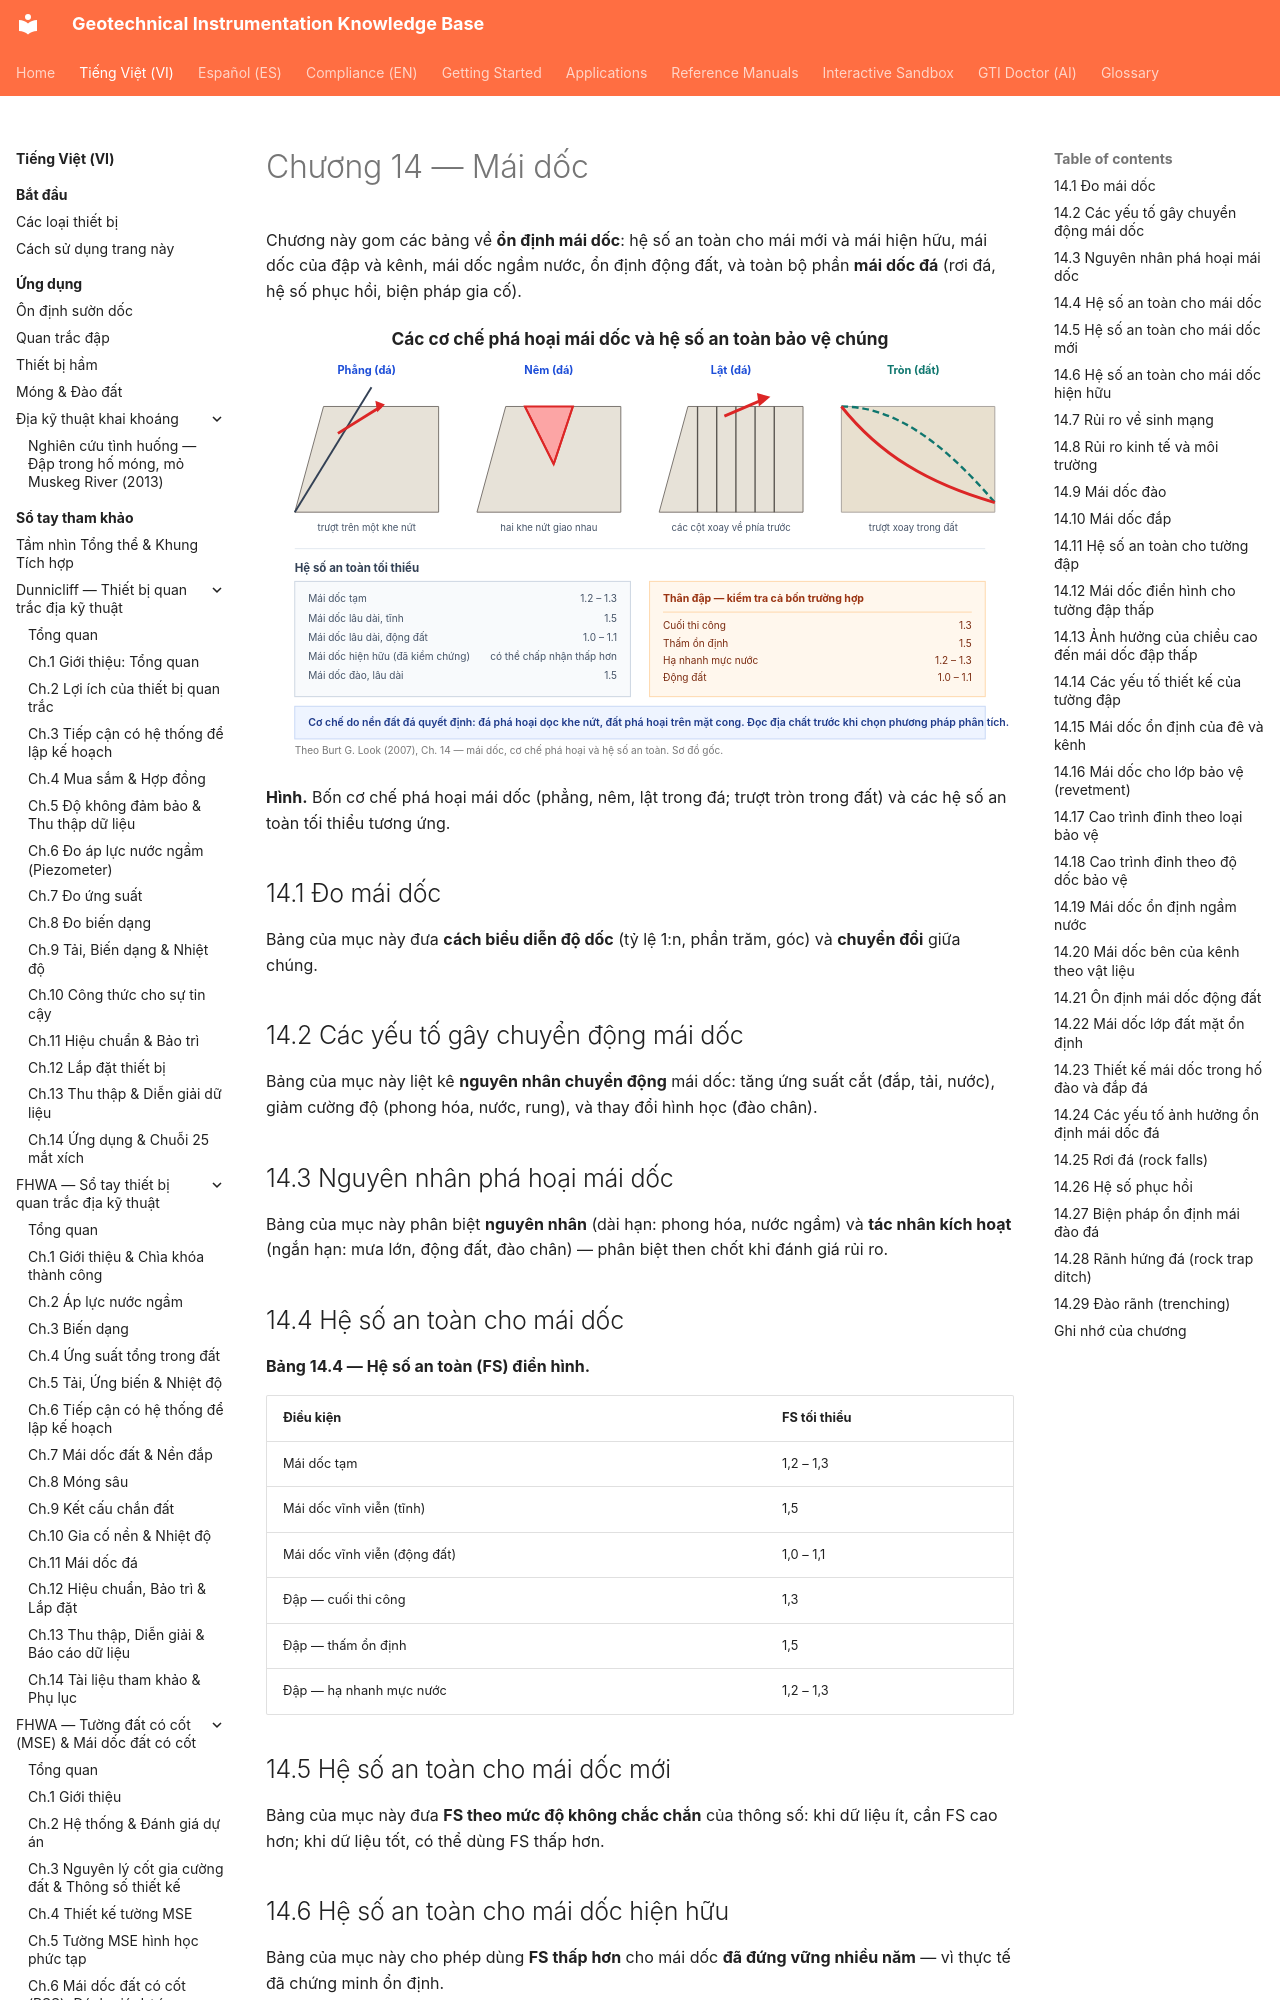

repository: geoinst/geoinst.github.io · page: vi/reference-manuals/burt-look-handbook/chapter-14-slopes/index.html · generator: mkdocs

---
lang: vi
lang_alt: reference-manuals/burt-look-handbook/
---
# Chương 14 — Mái dốc

Chương này gom các bảng về **ổn định mái dốc**: hệ số an toàn cho mái mới và mái hiện
hữu, mái dốc của đập và kênh, mái dốc ngầm nước, ổn định động đất, và toàn bộ phần
**mái dốc đá** (rơi đá, hệ số phục hồi, biện pháp gia cố).

![Figure: burt-ch14-slope-failure-modes](../../../assets/figures/burt-ch14-slope-failure-modes.svg)

**Hình.** Bốn cơ chế phá hoại mái dốc (phẳng, nêm, lật trong đá; trượt tròn trong đất) và các hệ số an toàn tối thiểu tương ứng.

## 14.1 Đo mái dốc

Bảng của mục này đưa **cách biểu diễn độ dốc** (tỷ lệ 1:n, phần trăm, góc) và
**chuyển đổi** giữa chúng.

## 14.2 Các yếu tố gây chuyển động mái dốc

Bảng của mục này liệt kê **nguyên nhân chuyển động** mái dốc: tăng ứng suất cắt (đắp,
tải, nước), giảm cường độ (phong hóa, nước, rung), và thay đổi hình học (đào chân).

## 14.3 Nguyên nhân phá hoại mái dốc

Bảng của mục này phân biệt **nguyên nhân** (dài hạn: phong hóa, nước ngầm) và **tác
nhân kích hoạt** (ngắn hạn: mưa lớn, động đất, đào chân) — phân biệt then chốt khi
đánh giá rủi ro.
